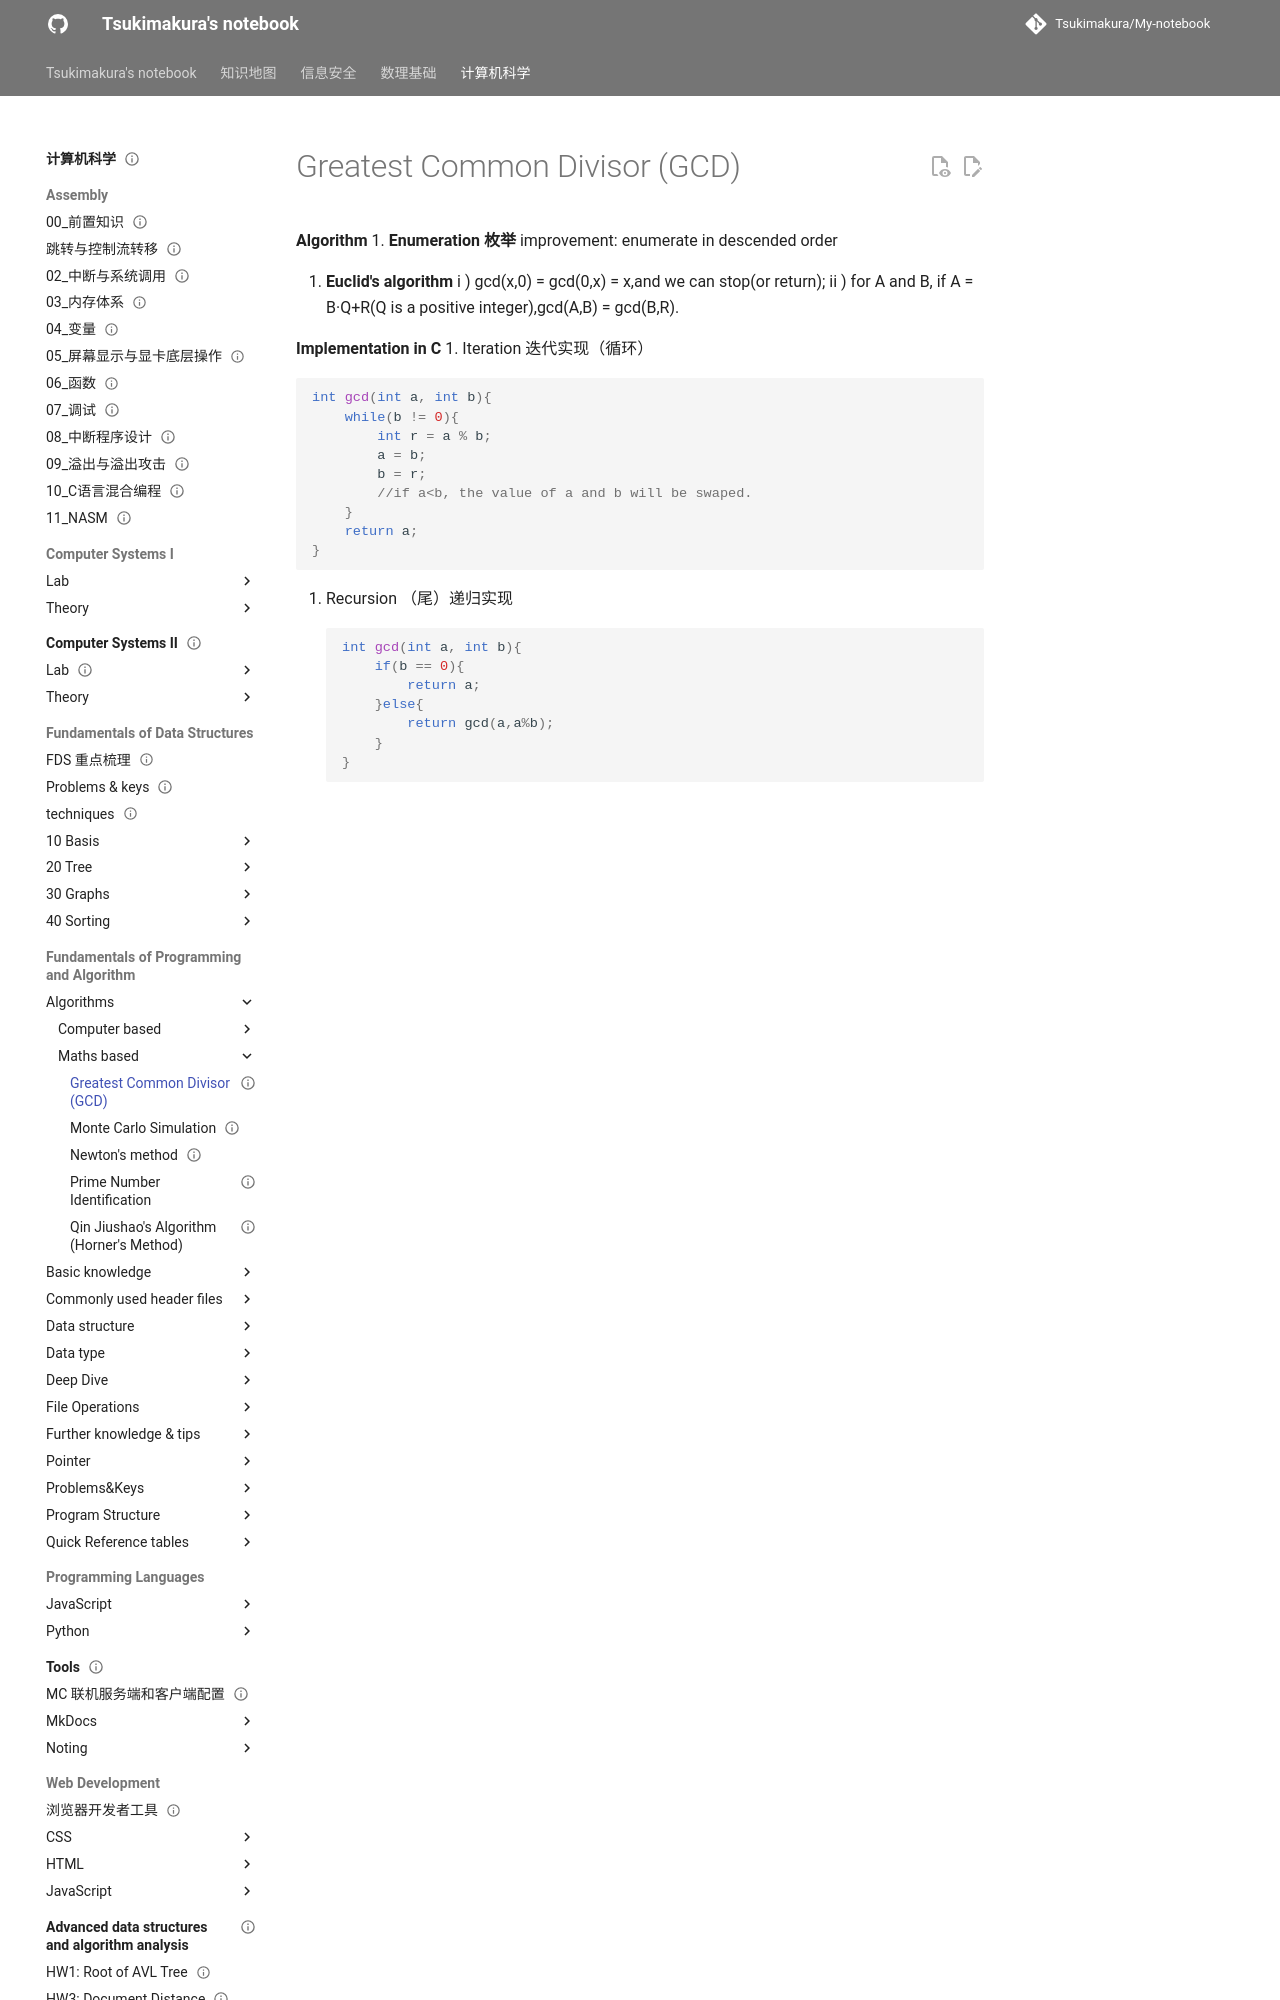

repository: Tsukimakura/My-notebook · page: 计算机科学/Fundamentals of Programming and Algorithm/Algorithms/maths-based/Greatest Common Divisor (GCD)/index.html · generator: mkdocs

---
title: "Greatest Common Divisor (GCD)"
status: draft
tags: [cs]
created: null
updated: 2026-10-06
sources: []
---

# Greatest Common Divisor (GCD)

**Algorithm**
1. **Enumeration 枚举**
    	improvement: enumerate in descended order

2. **Euclid's algorithm**
	i ) gcd(x,0) = gcd(0,x) = x,and we can stop(or return);
	ii ) for A and B, if A = B·Q+R(Q is a positive integer),gcd(A,B) = gcd(B,R).
